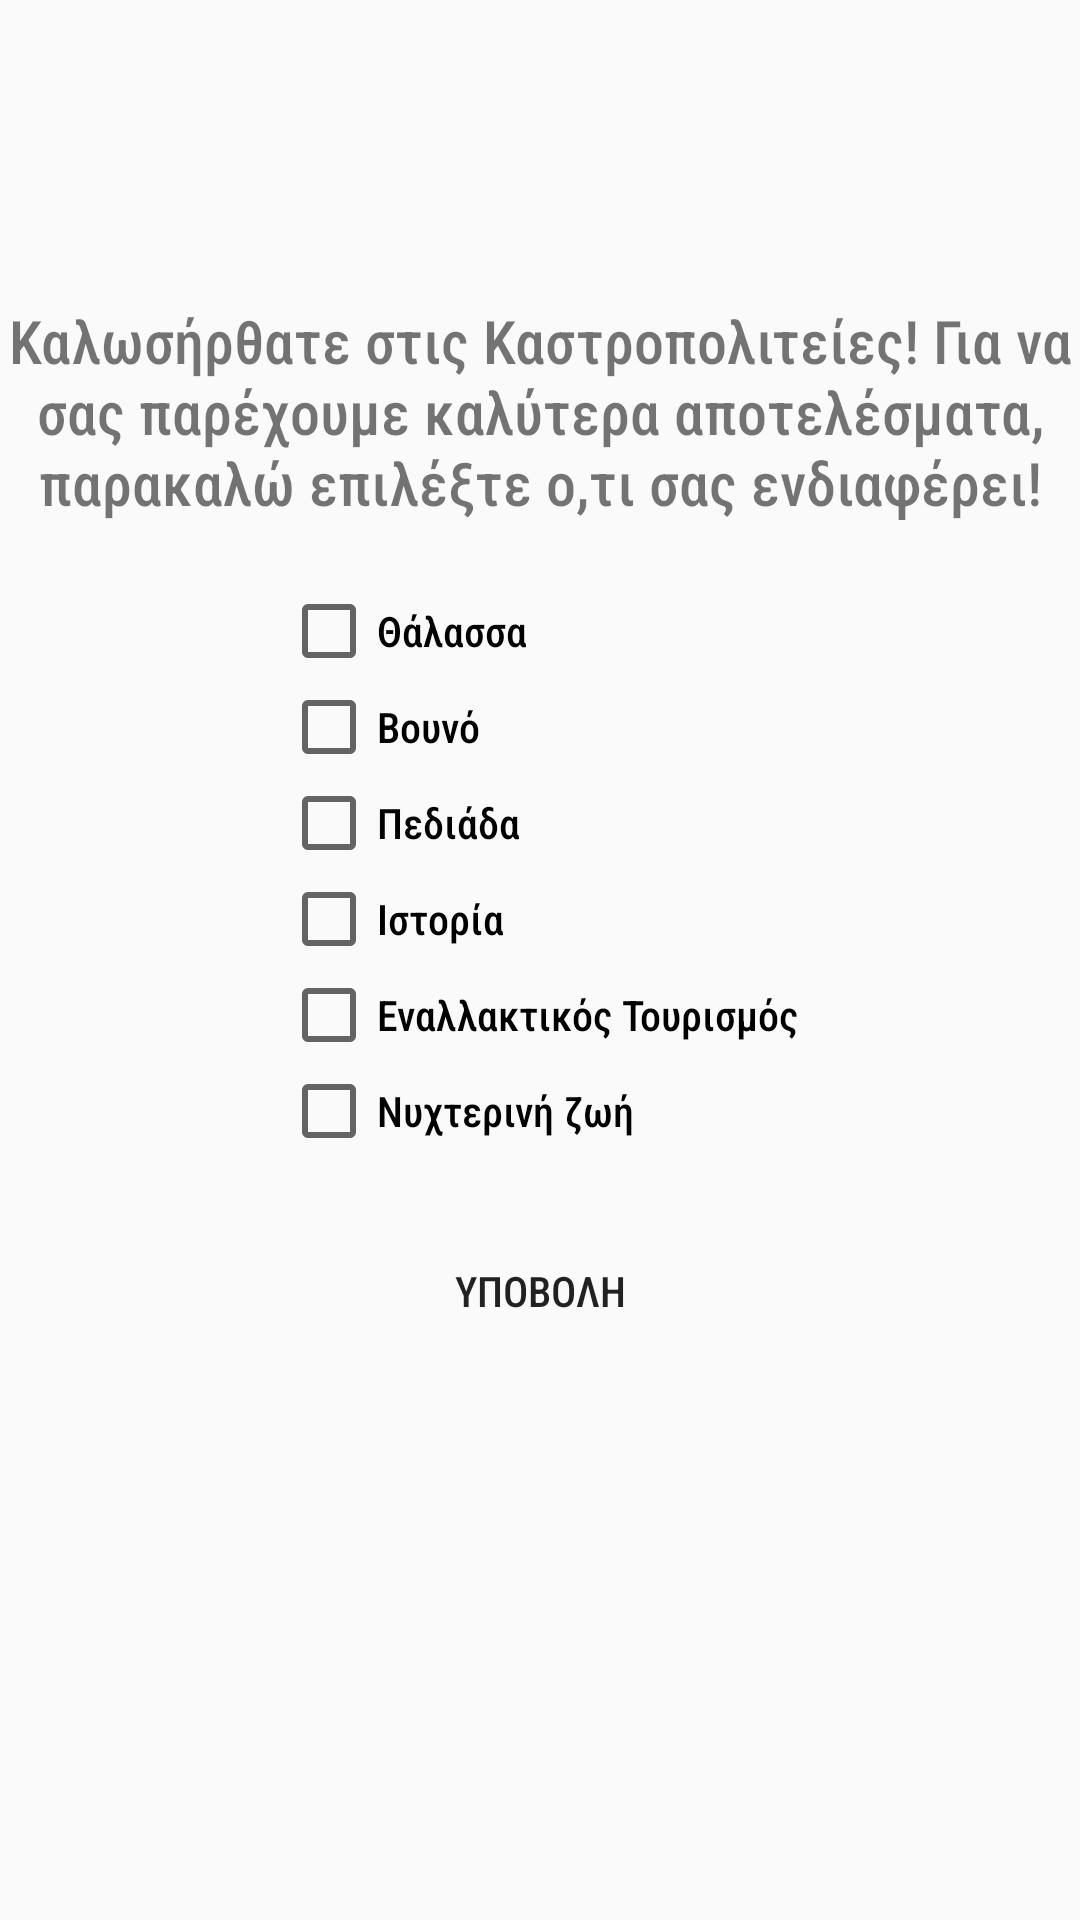

Reconstruct the res/layout file that produces this screen, plus the resources it refers to.
<!-- AndroidManifest.xml: application theme AppTheme -->
<!-- res/layout/questionnaire.xml -->
<?xml version="1.0" encoding="utf-8"?>

<LinearLayout xmlns:android="http://schemas.android.com/apk/res/android"
    xmlns:app="http://schemas.android.com/apk/res-auto"
    xmlns:tools="http://schemas.android.com/tools"
    android:layout_width="match_parent"
    android:layout_height="match_parent"
    android:orientation="vertical"
    tools:context=".Questionnaire">

    <ImageView
        android:id="@+id/img"
        android:layout_width="100dp"
        android:layout_height="100dp"
        android:background="@drawable/logo"
        android:layout_gravity="center"
        />
    <TextView
        android:layout_width="wrap_content"
        android:layout_height="wrap_content"
        android:gravity="center"
        android:textSize="20sp"
        android:layout_marginBottom="20dp"
        android:text="Καλωσήρθατε στις Καστροπολιτείες! Για να σας παρέχουμε καλύτερα αποτελέσματα, παρακαλώ επιλέξτε ο,τι σας ενδιαφέρει!">

    </TextView>


    <ScrollView
        android:id="@+id/scrollView"
        android:layout_width="wrap_content"
        android:layout_height="wrap_content"
        android:layout_gravity="center">

    <LinearLayout
        android:layout_width="match_parent"
        android:layout_height="match_parent"
        android:layout_alignParentStart="true"
        android:layout_alignParentTop="true"
        android:layout_marginStart="0dp"
        android:layout_marginTop="0dp"
        android:orientation="vertical">

        <CheckBox
            android:id="@+id/checkBox1"
            android:layout_width="wrap_content"
            android:layout_height="wrap_content"
            android:text="Θάλασσα" />

        <CheckBox
            android:id="@+id/checkBox2"
            android:layout_width="wrap_content"
            android:layout_height="wrap_content"
            android:text="Βουνό" />

        <CheckBox
            android:id="@+id/checkBox3"
            android:layout_width="wrap_content"
            android:layout_height="wrap_content"
            android:text="Πεδιάδα" />

        <CheckBox
            android:id="@+id/checkBox4"
            android:layout_width="wrap_content"
            android:layout_height="wrap_content"
            android:text="Ιστορία" />

        <CheckBox
            android:id="@+id/checkBox5"
            android:layout_width="wrap_content"
            android:layout_height="wrap_content"
            android:text="Εναλλακτικός Τουρισμός" />

        <CheckBox
            android:id="@+id/checkBox6"
            android:layout_width="wrap_content"
            android:layout_height="wrap_content"
            android:text="Νυχτερινή ζωή" />

        <Button
            android:id="@+id/submit"
            android:layout_width="wrap_content"
            android:layout_height="wrap_content"
            android:layout_gravity="center"
            android:layout_marginTop="20dp"
            android:layout_marginBottom="10dp"
            android:clickable="false"
            android:background="@drawable/roundedfull_border"
            android:text="Υποβολη" />

    </LinearLayout>
    </ScrollView>
</LinearLayout>
<!-- resources referenced by this layout -->
<resources>
  <style name="AppTheme" parent="Theme.AppCompat.Light">
          
          <item name="colorPrimary">@color/colorPrimary</item>
          <item name="colorPrimaryDark">@color/colorPrimaryDark</item>
          <item name="colorAccent">@color/colorAccent</item>
          <item name="android:fontFamily">sans-serif-condensed-medium</item>
      </style>
  <color name="colorPrimary">#A2CFD8</color>
  <color name="colorPrimaryDark">#8FB6BE</color>
  <color name="colorAccent">#8BA59A</color>
</resources>
